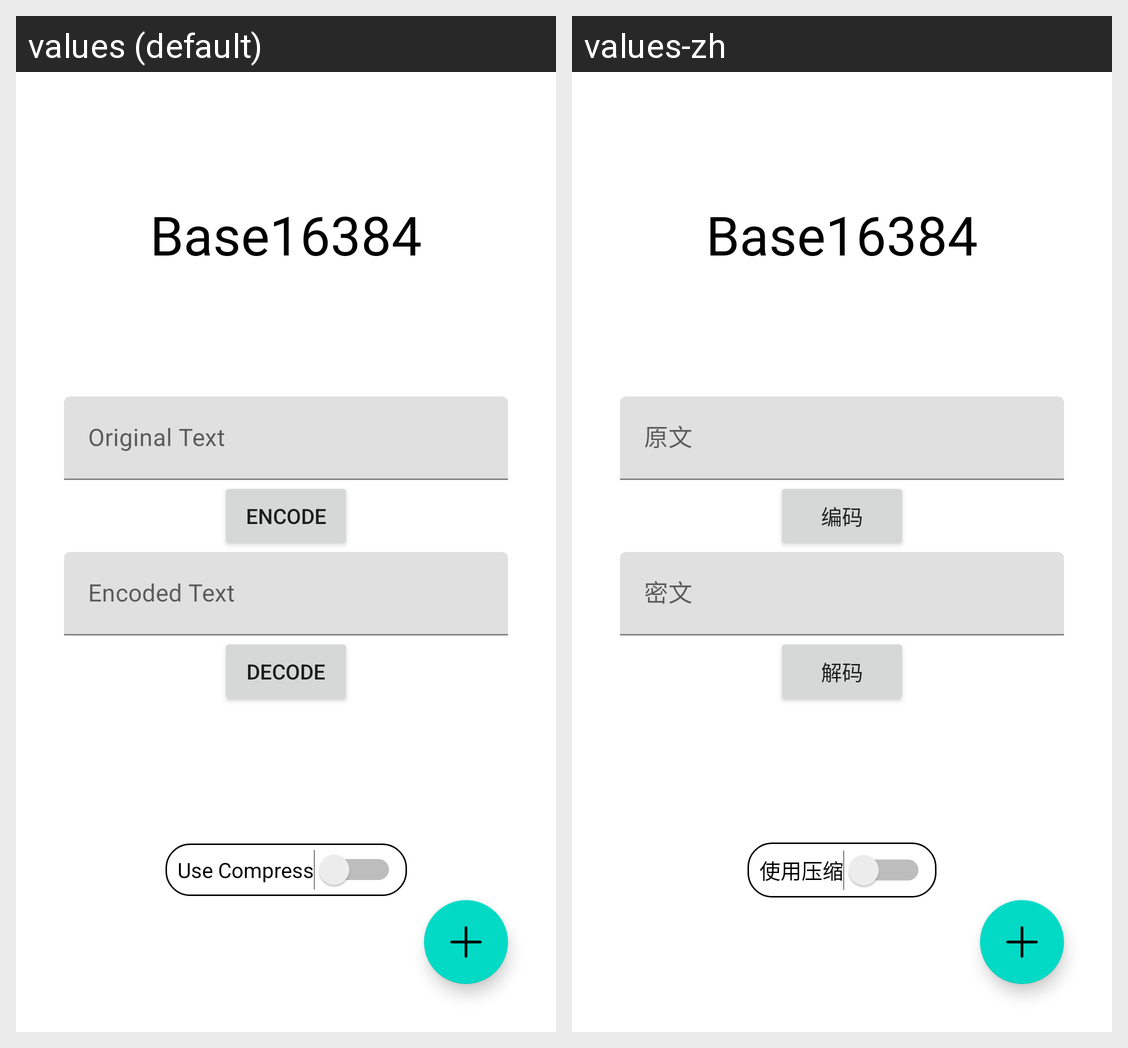

The same Android screen rendered under two of its app's locales, left to right. List the strings drawn on it with the default value and each locale's translation.
Android screen res/layout/activity_main.xml rendered under 2 locales, left to right: values (default), values-zh. Device: Nexus 5 (rendered at 1080×1920; each locale shown at half size, 540×960, under a caption strip naming it); theme AppTheme.
Strings drawn on this screen, with the default value and each locale's value (text and hints the layout hard-codes, and strings that could not be matched under every locale, appear in the picture but are not listed):

use_lzma
  values: Use Compress
  values-zh: 使用压缩

text_original
  values: Original Text
  values-zh: 原文

encode
  values: encode
  values-zh: 编码

text_encoded
  values: Encoded Text
  values-zh: 密文

decode
  values: decode
  values-zh: 解码

app_name
  values: Base16384
  values-zh: Base16384
